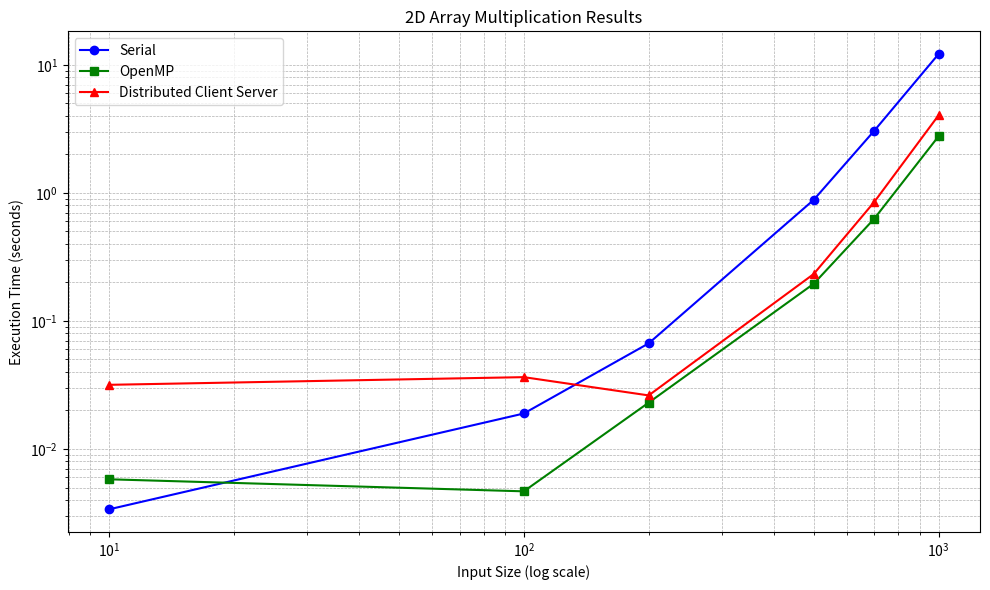

Generate this figure with matplotlib:
import matplotlib.pyplot as plt

x_values = [10, 100, 200, 500, 700,1000]
y_set1 = [ 0.00338,0.01893, 0.0668,0.881881, 3.058, 12.123]
y_set2 = [0.005799,0.00467,0.023,0.195,0.629,2.764]
y_set3 = [ 0.0317, 0.03639, 0.0262, 0.2324, 0.85, 4.03075]
plt.figure(figsize=(10, 6))

plt.plot(x_values, y_set1, marker='o', color='blue', label='Serial')
plt.plot(x_values, y_set2, marker='s', color='green', label='OpenMP')
plt.plot(x_values, y_set3, marker='^', color='red', label='Distributed Client Server')

plt.xscale('log')
plt.yscale('log')

plt.title("2D Array Multiplication Results")
plt.xlabel("Input Size (log scale)")
plt.ylabel("Execution Time (seconds)")

plt.grid(True, which="both", linestyle='--', linewidth=0.5)
plt.legend()

plt.tight_layout()
plt.show()
